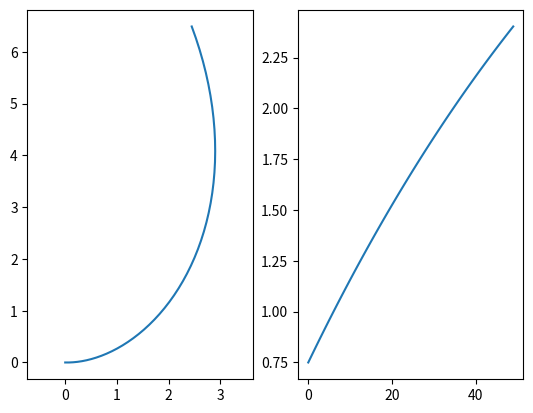

Write Python code to recreate this figure.
'''
Implements motion models for the robot.
Assume inputs to the actual robot will be torque.
'''

from abc import ABC, abstractmethod
from collections import namedtuple
import numpy as np

class MotionModel(ABC):
    def __init__(self, sampling_period=1) -> None:
        self._tau = sampling_period
        self._state = None
        self._parameters = {}

    @property
    def sampling_period(self):
        return self._tau

    @property
    def state(self):
        return self._state

    @property
    def parameters(self):
        return self._parameters

    @abstractmethod
    def step(self, input) -> None:
        pass


class DifferentialDrive(MotionModel):
    '''
    Parameters are:
        wheel radius
        wheel moment of inertial
        axel length
        wheel friction: [0,1), controls how much the wheel velocity decays

    State is defined as [x,y,theta,phi_R,phi_L]
    Input is defined as [T_R,T_L]
    '''

    def __init__(self, sampling_period=1, paremeters_dict=None) -> None:
        super().__init__(sampling_period)
        self._state = np.zeros((5,))
        self._parameters = {
            "wheel radius": 1,
            "wheel moment of inertia": 1,
            "axel length": 1,
            "wheel friction": 0.1
        }
        if paremeters_dict is not None:
            self._parameters.update(paremeters_dict)

    def step(self, input_torque) -> None:
        '''
        State is defined as [x,y,theta,phi_R,phi_L]
        Input is defined as [T_R,T_L]
        '''
        v = self._parameters["wheel radius"] / 2 * (self._state[3] + self._state[4])
        w = (self._state[3] - self._state[4]) / self._parameters["axel length"]
        a = input_torque / self._parameters["wheel moment of inertia"]
        decay = self._parameters["wheel friction"]
        self._state = self._state + self._tau * np.array([v * np.cos(self._state[2]),
                                                          v * np.sin(self._state[2]),
                                                          w,
                                                          a[0] - decay * self._state[3],
                                                          a[1] - decay * self._state[4]])

    @property
    def position(self):
        return self._state[0:2]

    @property
    def velocity(self):
        return self._parameters["wheel radius"] / 2 * (self._state[3] + self._state[4])

    @property
    def heading(self):
        return self._state[2]

    @property
    def yaw_rate(self):
        return (self._state[3] - self._state[4]) / self._parameters["axel length"]

                                                        
if __name__ == "__main__":
    import matplotlib.pyplot as plt

    M = DifferentialDrive(sampling_period=0.1)
    M._state = np.array([0,0,0,1,0.5])

    pos = []
    vel = []

    for i in range(50):
        pos.append(M.state[0:2])
        vel.append(np.sum(M.state[3:5])/2)
        M.step(np.array([0.5,0.5]))

    pos = np.array(pos)
    vel = np.array(vel)

    plt.figure()
    plt.subplot(1,2,1)
    plt.plot(pos[:,0], pos[:,1])
    plt.axis("equal")
    plt.subplot(1,2,2)
    plt.plot(vel)
    plt.show()

    
